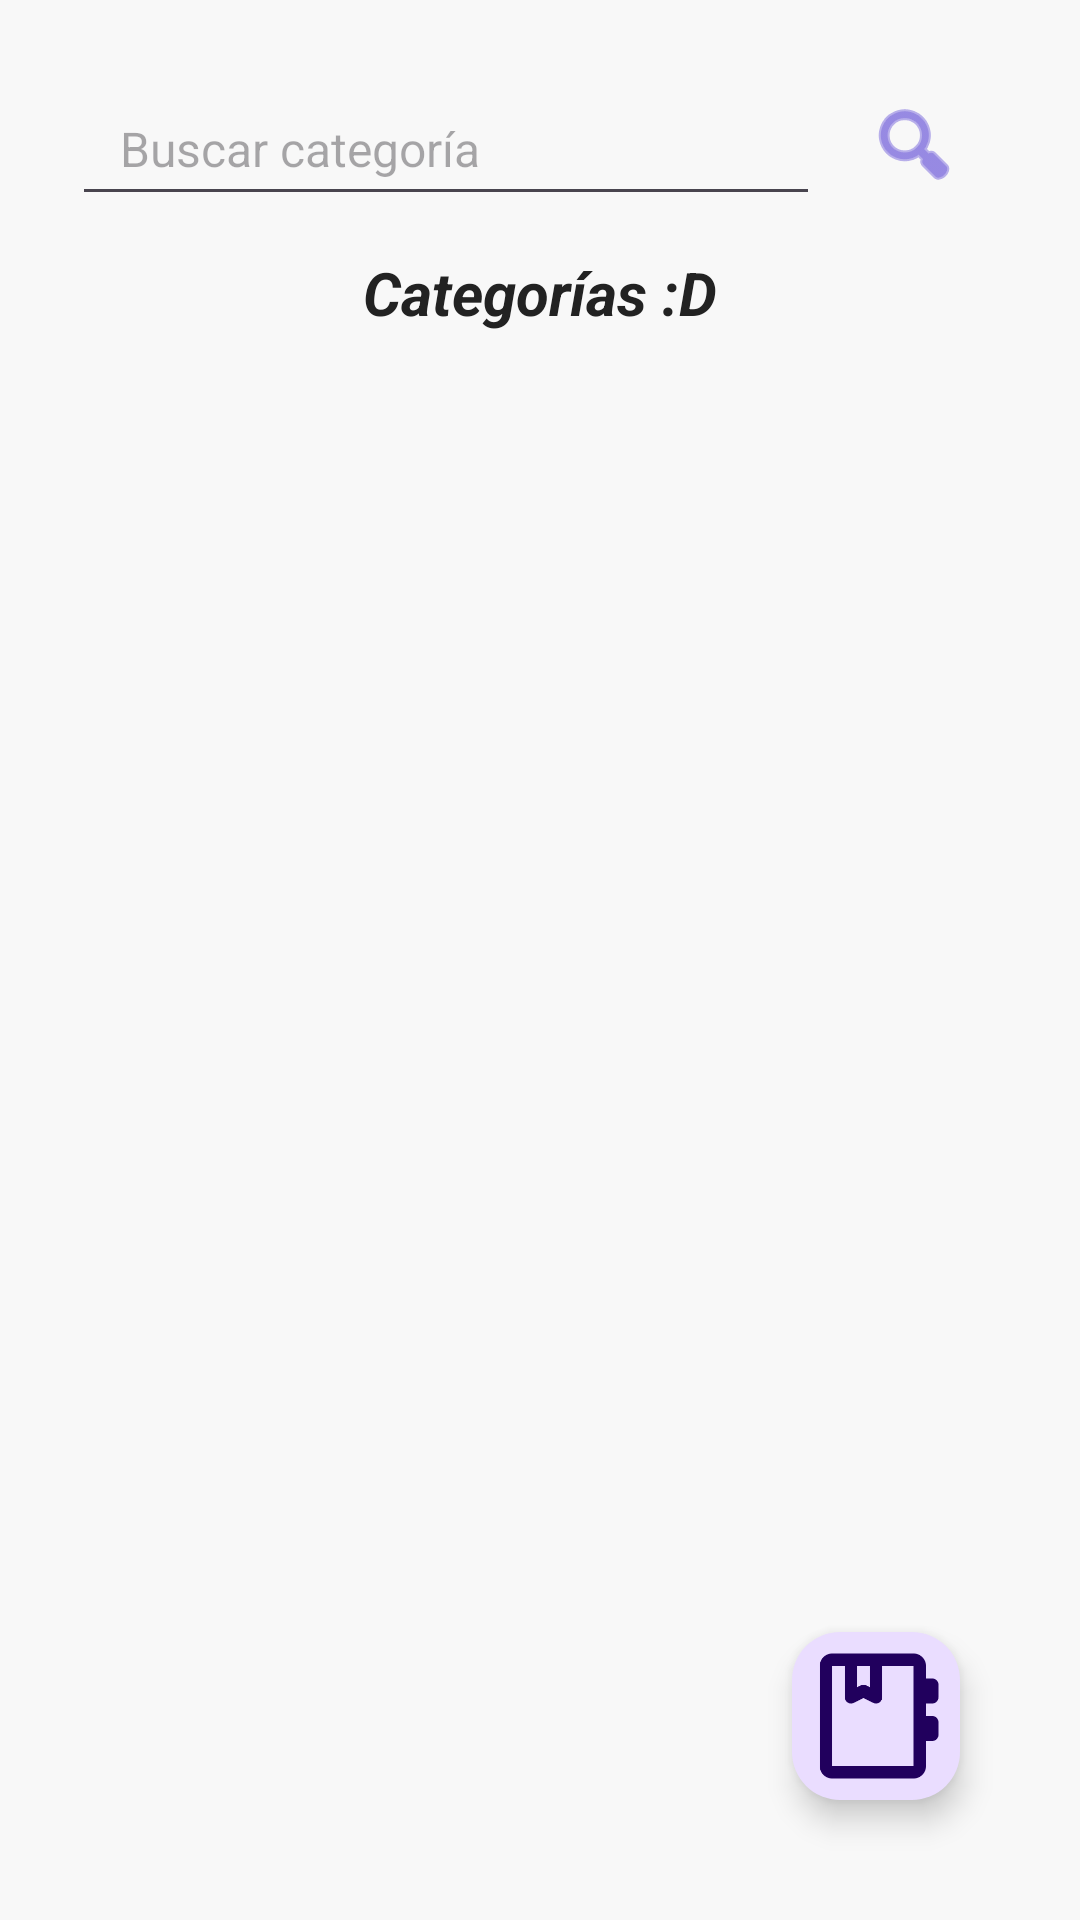

This screen was rendered from an Android layout file. Write that file and the resources it references.
<!-- AndroidManifest.xml: application theme Theme.AppClienteMoviles1 -->
<!-- res/layout/fragment_categorias.xml -->
<?xml version="1.0" encoding="utf-8"?>
<androidx.constraintlayout.widget.ConstraintLayout xmlns:android="http://schemas.android.com/apk/res/android"
    xmlns:app="http://schemas.android.com/apk/res-auto"
    xmlns:tools="http://schemas.android.com/tools"
    android:id="@+id/frameLayout2"
    android:layout_width="match_parent"
    android:layout_height="match_parent"
    android:background="#F8F8F8"
    tools:context=".ui.fragments.categoriasFragment">


    <com.google.android.material.floatingactionbutton.FloatingActionButton
        android:id="@+id/btnMisCitas"
        android:layout_width="wrap_content"
        android:layout_height="wrap_content"
        android:layout_marginEnd="40dp"
        android:layout_marginBottom="40dp"
        android:contentDescription="Ver mis citas"
        android:src="@drawable/agenda_svgrepo_com__1_"
        app:layout_constraintBottom_toBottomOf="parent"
        app:layout_constraintEnd_toEndOf="parent"
        app:maxImageSize="50dp" />


    <LinearLayout
        android:layout_width="0dp"
        android:layout_height="0dp"
        android:orientation="vertical"
        android:padding="24dp"
        app:layout_constraintTop_toTopOf="parent"
        app:layout_constraintBottom_toBottomOf="parent"
        app:layout_constraintStart_toStartOf="parent"
        app:layout_constraintEnd_toEndOf="parent">

        <LinearLayout
            android:layout_width="match_parent"
            android:layout_height="wrap_content"
            android:orientation="horizontal"
            android:layout_marginBottom="12dp">

            <EditText
                android:id="@+id/categoriasBuscador"
                android:layout_width="0dp"
                android:layout_height="48dp"
                android:layout_weight="4"

                android:hint="Buscar categoría"
                android:inputType="text"
                android:paddingHorizontal="16dp"
                android:textColor="#0B0314"
                android:textSize="16sp" />

            <ImageButton
                android:id="@+id/btnBuscar"
                android:layout_width="0dp"
                android:layout_height="48dp"
                android:layout_weight="1"
                android:background="@android:color/transparent"
                android:src="@android:drawable/ic_menu_search"
                app:tint="#5640D4"
                android:contentDescription="boton buscar" />

        </LinearLayout>

        <TextView
            android:id="@+id/lblCategorias"
            android:layout_width="match_parent"
            android:layout_height="wrap_content"
            android:text="Categorías :D"
            android:textAlignment="center"
            android:textSize="20sp"
            android:textStyle="bold|italic"
            android:textColor="#222"
            android:layout_marginBottom="16dp" />

        <androidx.recyclerview.widget.RecyclerView
            android:id="@+id/rvCategorias"
            android:layout_width="match_parent"
            android:layout_height="0dp"
            android:layout_weight="1"
            android:paddingBottom="8dp"/>
    </LinearLayout>
</androidx.constraintlayout.widget.ConstraintLayout>
<!-- resources referenced by this layout -->
<resources>
  <!-- drawable agenda_svgrepo_com__1_: png bitmap (drawable, 4968 bytes) -->
  <style name="Theme.AppClienteMoviles1" parent="Base.Theme.AppClienteMoviles1" />
  <style name="Base.Theme.AppClienteMoviles1" parent="Theme.Material3.DayNight.NoActionBar">
          
          
      </style>
</resources>
